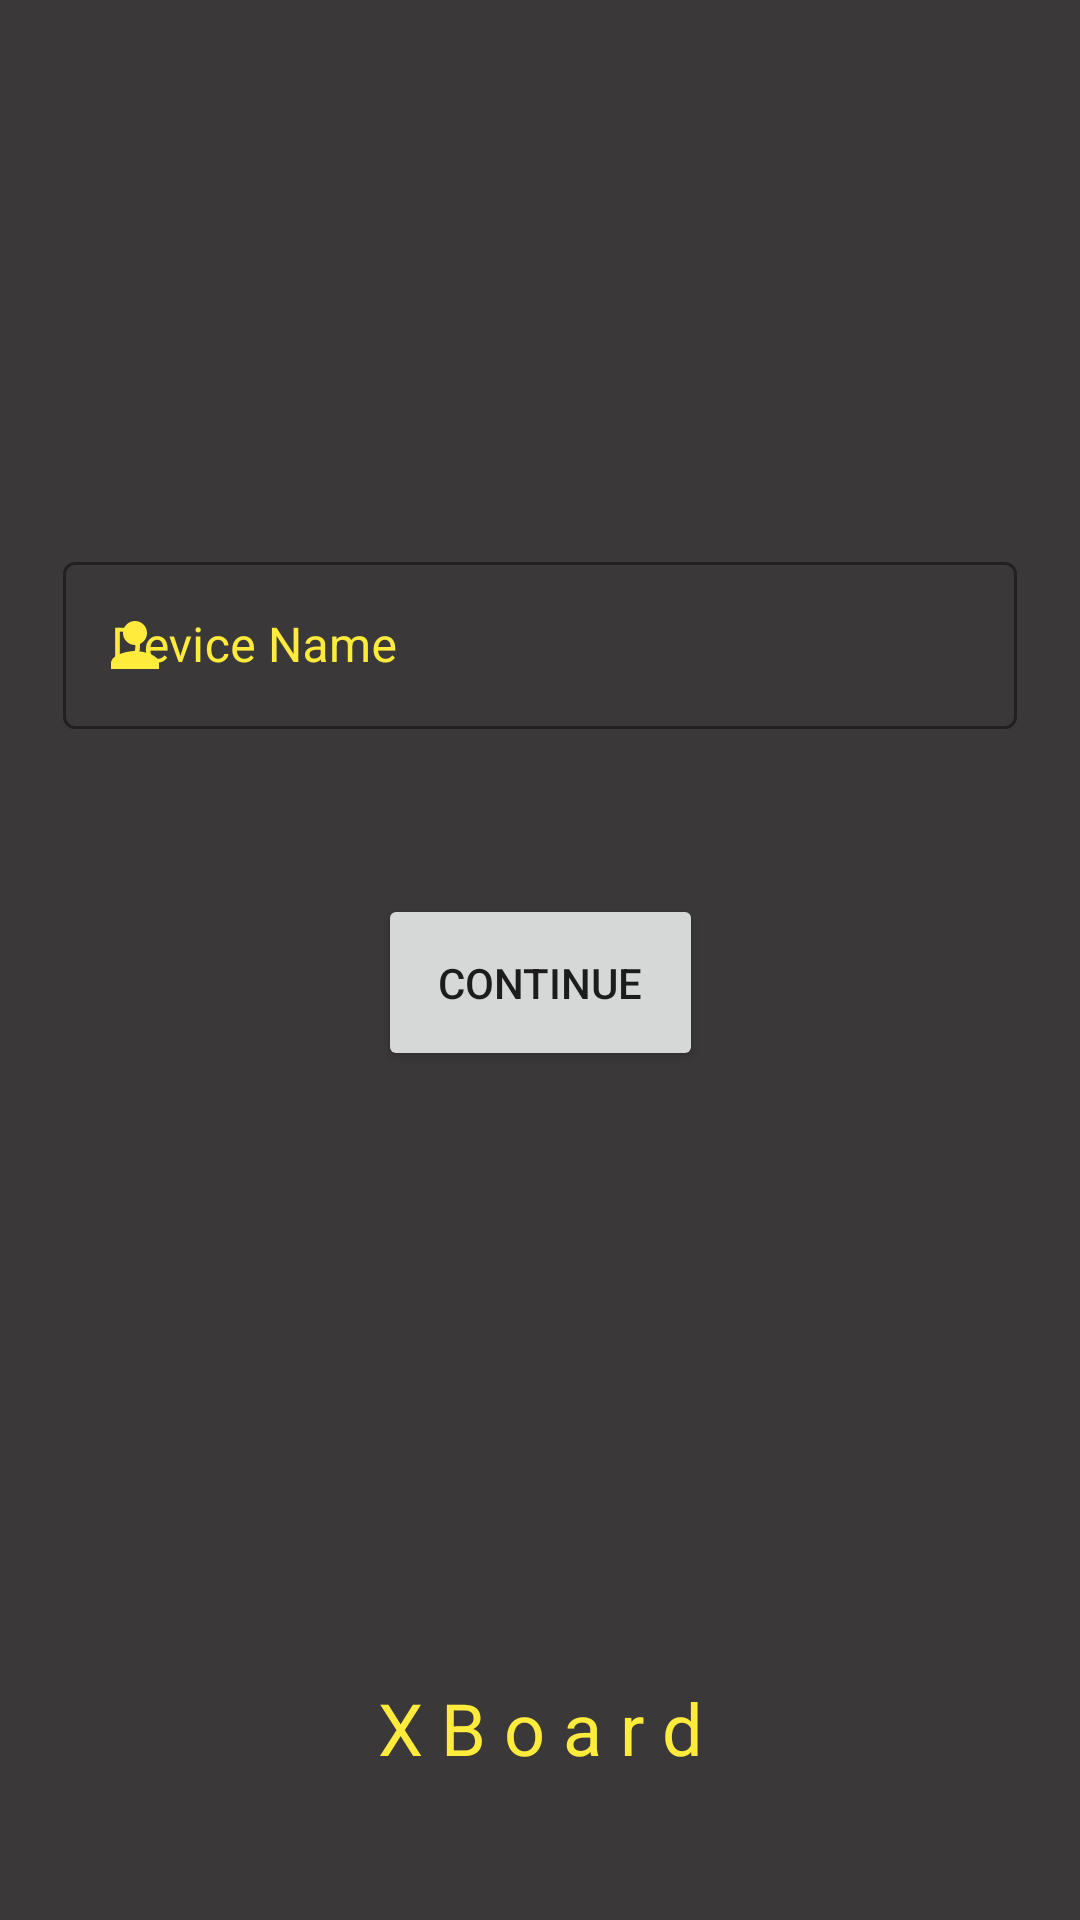

Reconstruct the res/layout file that produces this screen, plus the resources it refers to.
<!-- AndroidManifest.xml: application theme Theme.XboardAndroid -->
<!-- res/layout/fragment_register_name.xml -->
<?xml version="1.0" encoding="utf-8"?>
<androidx.constraintlayout.widget.ConstraintLayout xmlns:android="http://schemas.android.com/apk/res/android"
    xmlns:app="http://schemas.android.com/apk/res-auto"
    xmlns:tools="http://schemas.android.com/tools"
    android:layout_width="match_parent"
    android:layout_height="match_parent"
    android:background="@color/bg_grey"
    android:padding="16dp"
    tools:context=".ui.fragment.register.RegisterName">

    <com.google.android.material.textfield.TextInputLayout
        android:id="@+id/textInputLayout"
        style="@style/Widget.MaterialComponents.TextInputLayout.OutlinedBox"
        android:layout_width="match_parent"
        android:layout_height="wrap_content"
        android:hint="Device Name"
        android:padding="5dp"
        android:textColorHint="@color/bg_yellow"
        app:boxStrokeColor="@color/bg_yellow"
        app:boxStrokeWidthFocused="2dp"
        app:endIconTint="@color/bg_yellow"
        app:layout_constraintBottom_toBottomOf="parent"
        app:layout_constraintEnd_toEndOf="parent"
        app:layout_constraintStart_toStartOf="parent"
        app:layout_constraintTop_toTopOf="parent"
        app:layout_constraintVertical_bias="0.3"
        app:startIconDrawable="@drawable/name"
        app:startIconTint="@color/bg_yellow">

        <com.google.android.material.textfield.TextInputEditText
            android:id="@+id/register_name_et"
            android:layout_width="match_parent"
            android:layout_height="match_parent"
            android:inputType="text"
            android:textColor="@color/bg_yellow" />
    </com.google.android.material.textfield.TextInputLayout>

    <com.google.android.material.textfield.TextInputLayout
        android:id="@+id/textInputLayoutotp"
        style="@style/Widget.MaterialComponents.TextInputLayout.OutlinedBox"
        android:layout_width="match_parent"
        android:layout_height="wrap_content"
        android:layout_marginTop="16dp"
        android:hint="OTP"
        android:padding="5dp"
        android:textColorHint="@color/bg_yellow"
        android:visibility="gone"
        app:boxStrokeColor="@color/bg_yellow"
        app:boxStrokeWidthFocused="2dp"
        app:endIconTint="@color/bg_yellow"
        app:layout_constraintEnd_toEndOf="parent"
        app:layout_constraintStart_toStartOf="parent"
        app:layout_constraintTop_toBottomOf="@id/textInputLayout"
        app:startIconDrawable="@drawable/otp"
        app:startIconTint="@color/bg_yellow">

        <com.google.android.material.textfield.TextInputEditText
            android:id="@+id/register_otp"
            android:layout_width="match_parent"
            android:layout_height="match_parent"
            android:inputType="number"
            android:textColor="@color/bg_yellow" />
    </com.google.android.material.textfield.TextInputLayout>

    <ProgressBar
        android:id="@+id/animationLoading"
        android:visibility="gone"
        style="?android:attr/progressBarStyleLarge"
        android:layout_width="wrap_content"
        android:layout_height="wrap_content"
        android:layout_centerHorizontal="true"
        app:layout_constraintEnd_toEndOf="parent"
        app:layout_constraintStart_toStartOf="parent"
        app:layout_constraintTop_toBottomOf="@+id/textInputLayoutotp"
        android:layout_marginTop="50dp" />

    <Button
        android:id="@+id/register_name_bt"
        android:layout_width="wrap_content"
        android:layout_height="wrap_content"
        android:layout_marginTop="50dp"
        android:padding="20dp"
        android:text="Continue"
        app:icon="@drawable/arrow"
        app:iconGravity="textEnd"
        app:layout_constraintEnd_toEndOf="parent"
        app:layout_constraintStart_toStartOf="parent"
        app:layout_constraintTop_toBottomOf="@+id/textInputLayoutotp" />


    <TextView
        android:layout_width="wrap_content"
        android:layout_height="wrap_content"
        android:layout_marginBottom="16dp"
        android:padding="16dp"
        android:text="X B o a r d"
        android:textColor="@color/bg_yellow"
        android:textSize="24sp"
        app:layout_constraintBottom_toBottomOf="parent"
        app:layout_constraintEnd_toEndOf="parent"
        app:layout_constraintStart_toStartOf="parent" />


</androidx.constraintlayout.widget.ConstraintLayout>
<!-- resources referenced by this layout -->
<resources>
  <color name="bg_grey">#3A3838</color>
  <color name="bg_yellow">#FFEB3B</color>
  <!-- drawable name (drawable) -->
  <vector xmlns:tools="http://schemas.android.com/tools"
      android:height="24dp" android:tint="#FFEB3B"
      android:viewportHeight="24" android:viewportWidth="24"
      android:width="24dp" xmlns:android="http://schemas.android.com/apk/res/android"
      tools:ignore="MissingDefaultResource">
      <path android:fillColor="@android:color/white" android:pathData="M12,12c2.21,0 4,-1.79 4,-4s-1.79,-4 -4,-4 -4,1.79 -4,4 1.79,4 4,4zM12,14c-2.67,0 -8,1.34 -8,4v2h16v-2c0,-2.66 -5.33,-4 -8,-4z"/>
  </vector>
  <!-- drawable otp (drawable) -->
  <vector android:height="24dp" android:tint="#FFEB3B"
      android:viewportHeight="24" android:viewportWidth="24"
      android:width="24dp" xmlns:android="http://schemas.android.com/apk/res/android">
      <path android:fillColor="@android:color/white" android:pathData="M12,1L3,5v6c0,5.55 3.84,10.74 9,12 5.16,-1.26 9,-6.45 9,-12L21,5l-9,-4zM12,11.99h7c-0.53,4.12 -3.28,7.79 -7,8.94L12,12L5,12L5,6.3l7,-3.11v8.8z"/>
  </vector>
  <style name="Theme.XboardAndroid" parent="Theme.MaterialComponents.Light.NoActionBar">
          <item name="android:forceDarkAllowed" tools:targetApi="q">false</item>
          
          <item name="colorPrimary">@color/teal_200</item>
          <item name="colorPrimaryVariant">@color/purple_700</item>
          <item name="colorOnPrimary">@color/white</item>
          
          <item name="colorSecondary">@color/teal_200</item>
          <item name="colorSecondaryVariant">@color/teal_700</item>
          <item name="colorOnSecondary">@color/black</item>
          
          <item name="android:statusBarColor" tools:targetApi="l">?attr/colorPrimaryVariant</item>
          
      </style>
  <color name="teal_200">#01A3D3</color>
  <color name="purple_700">#FF3700B3</color>
  <color name="white">#FFFFFFFF</color>
  <color name="teal_700">#FF018786</color>
  <color name="black">#FF000000</color>
</resources>
